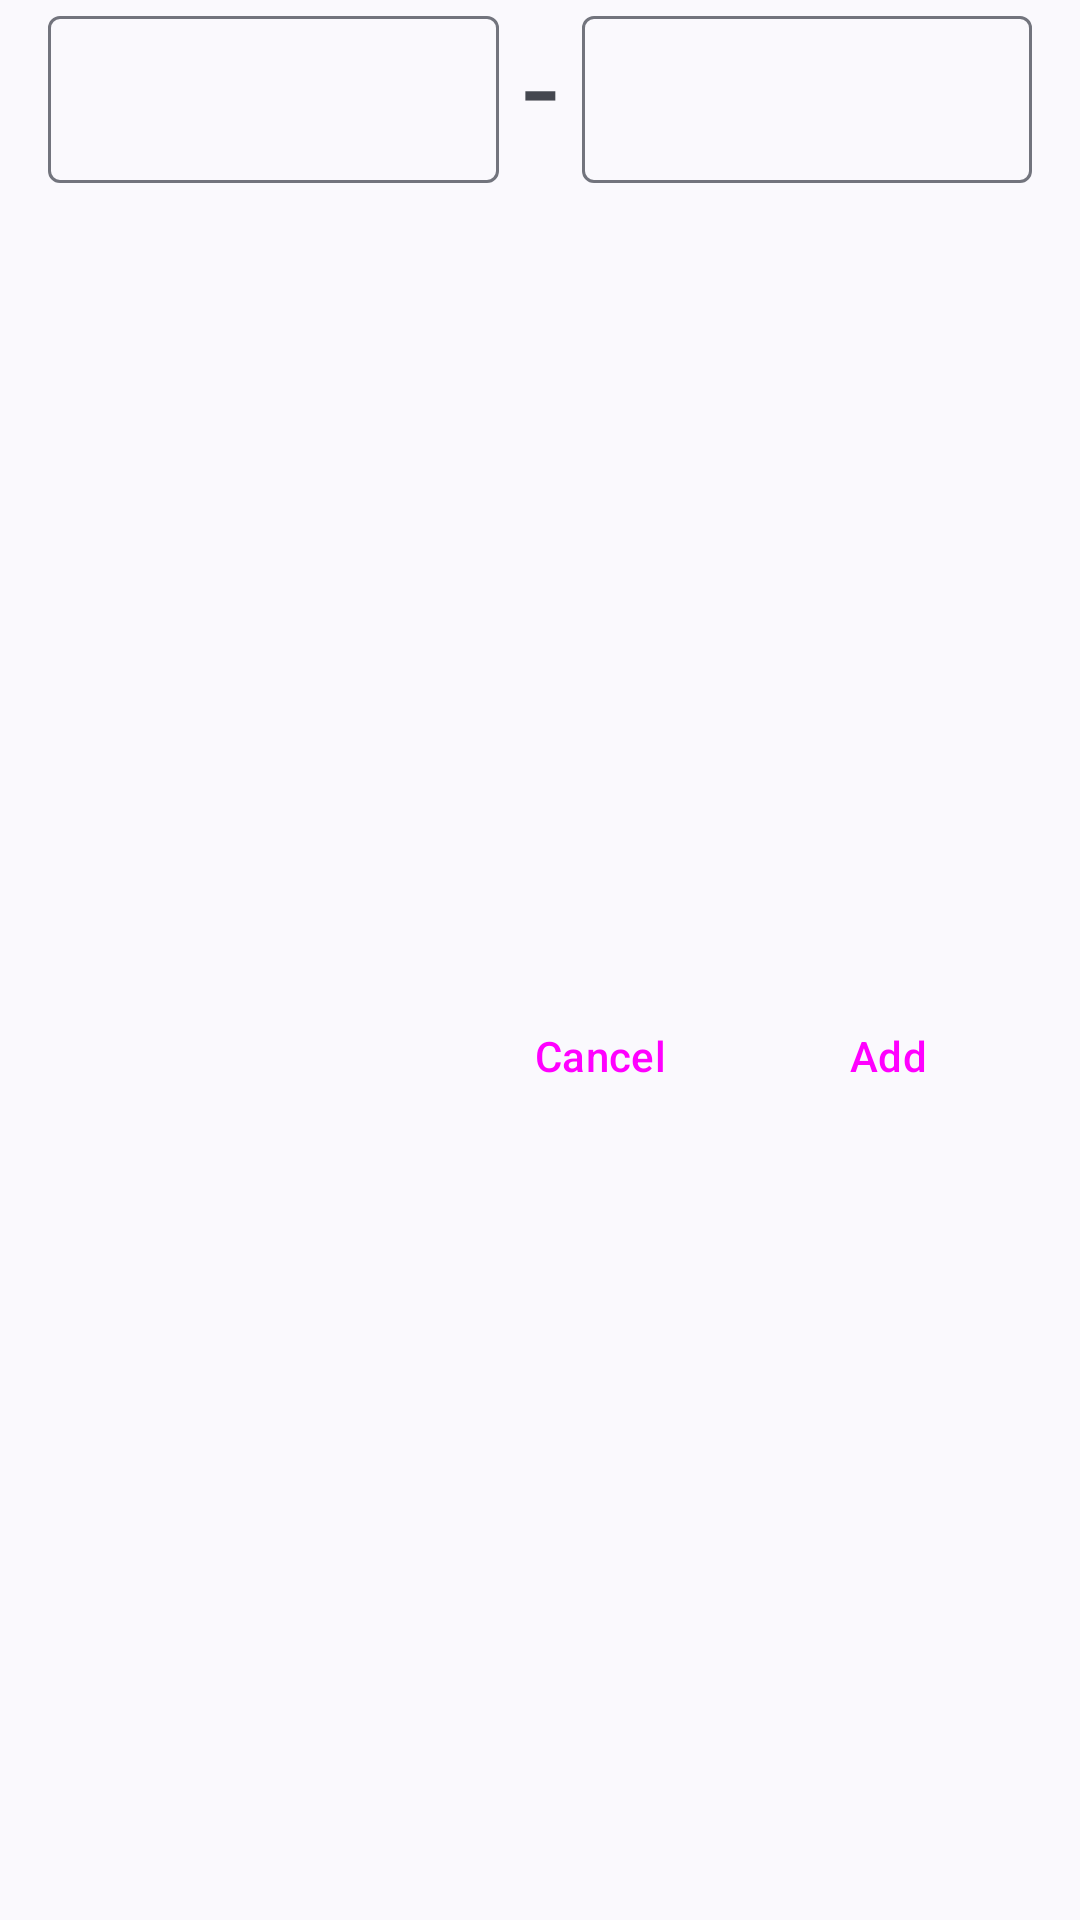

Write the Android layout XML for this screen, with the resource values it uses.
<!-- AndroidManifest.xml: application theme Theme.CARDINALGATE -->
<!-- res/layout/iidx_id_input.xml -->
<?xml version="1.0" encoding="utf-8"?>
<androidx.constraintlayout.widget.ConstraintLayout xmlns:android="http://schemas.android.com/apk/res/android"
    xmlns:app="http://schemas.android.com/apk/res-auto"
    xmlns:tools="http://schemas.android.com/tools"
    android:layout_width="match_parent"
    android:layout_height="match_parent">

    <com.google.android.material.textfield.TextInputLayout
        android:id="@+id/textField1"
        android:layout_width="0dp"
        android:layout_height="64dp"
        android:layout_marginStart="16dp"
        android:layout_marginEnd="8dp"
        app:layout_constraintEnd_toStartOf="@+id/separator"
        app:layout_constraintStart_toStartOf="parent"
        app:layout_constraintTop_toTopOf="parent">

        <com.google.android.material.textfield.TextInputEditText
            android:id="@+id/iidxIdPart1"
            android:layout_width="match_parent"
            android:layout_height="wrap_content"
            android:fontFamily="monospace"
            android:inputType="number"
            android:maxLength="4"
            android:textAlignment="center"
            tools:text="1234" />

    </com.google.android.material.textfield.TextInputLayout>

    <TextView
        android:id="@+id/separator"
        android:layout_width="wrap_content"
        android:layout_height="wrap_content"
        android:text="-"
        android:textSize="42sp"
        app:layout_constraintEnd_toEndOf="parent"
        app:layout_constraintStart_toStartOf="parent"
        app:layout_constraintTop_toTopOf="parent" />

    <com.google.android.material.textfield.TextInputLayout
        android:id="@+id/textField2"
        android:layout_width="0dp"
        android:layout_height="64dp"
        android:layout_marginStart="8dp"
        android:layout_marginEnd="16dp"
        app:layout_constraintEnd_toEndOf="parent"
        app:layout_constraintStart_toEndOf="@+id/separator"
        app:layout_constraintTop_toTopOf="parent">

        <com.google.android.material.textfield.TextInputEditText
            android:id="@+id/iidxIdPart2"
            android:layout_width="match_parent"
            android:layout_height="wrap_content"
            android:fontFamily="monospace"
            android:inputType="number"
            android:maxLength="4"
            android:textAlignment="center"
            tools:text="5678" />

    </com.google.android.material.textfield.TextInputLayout>

    <com.google.android.material.progressindicator.CircularProgressIndicator
        android:id="@+id/rivalsProgressIndicator"
        android:layout_width="wrap_content"
        android:layout_height="wrap_content"
        android:layout_weight="1"
        android:indeterminate="true"
        android:visibility="gone"
        app:layout_constraintBottom_toBottomOf="parent"
        app:layout_constraintEnd_toEndOf="parent"
        app:layout_constraintStart_toStartOf="parent"
        app:layout_constraintTop_toTopOf="parent" />

    <Button
        android:id="@+id/cancelButton"
        style="@style/Widget.Material3.Button.Icon"
        android:layout_width="wrap_content"
        android:layout_height="wrap_content"
        android:layout_marginTop="16dp"
        android:layout_marginEnd="8dp"
        android:layout_marginBottom="16dp"
        android:text="@string/label_cancel"
        app:icon="@drawable/close"
        app:layout_constraintBottom_toBottomOf="parent"
        app:layout_constraintEnd_toStartOf="@+id/addButton"
        app:layout_constraintTop_toBottomOf="@+id/textField2" />

    <Button
        android:id="@+id/addButton"
        style="@style/Widget.Material3.Button.Icon"
        android:layout_width="wrap_content"
        android:layout_height="wrap_content"
        android:layout_marginTop="16dp"
        android:layout_marginEnd="16dp"
        android:layout_marginBottom="16dp"
        android:text="@string/label_add"
        app:icon="@drawable/add"
        app:layout_constraintBottom_toBottomOf="parent"
        app:layout_constraintEnd_toEndOf="parent"
        app:layout_constraintTop_toBottomOf="@+id/textField2" />


</androidx.constraintlayout.widget.ConstraintLayout>
<!-- resources referenced by this layout -->
<resources>
  <string name="label_add">Add</string>
  <string name="label_cancel">Cancel</string>
  <style name="Theme.CARDINALGATE" parent="Theme.Material3.DynamicColors.DayNight.NoActionBar">
      </style>
</resources>
